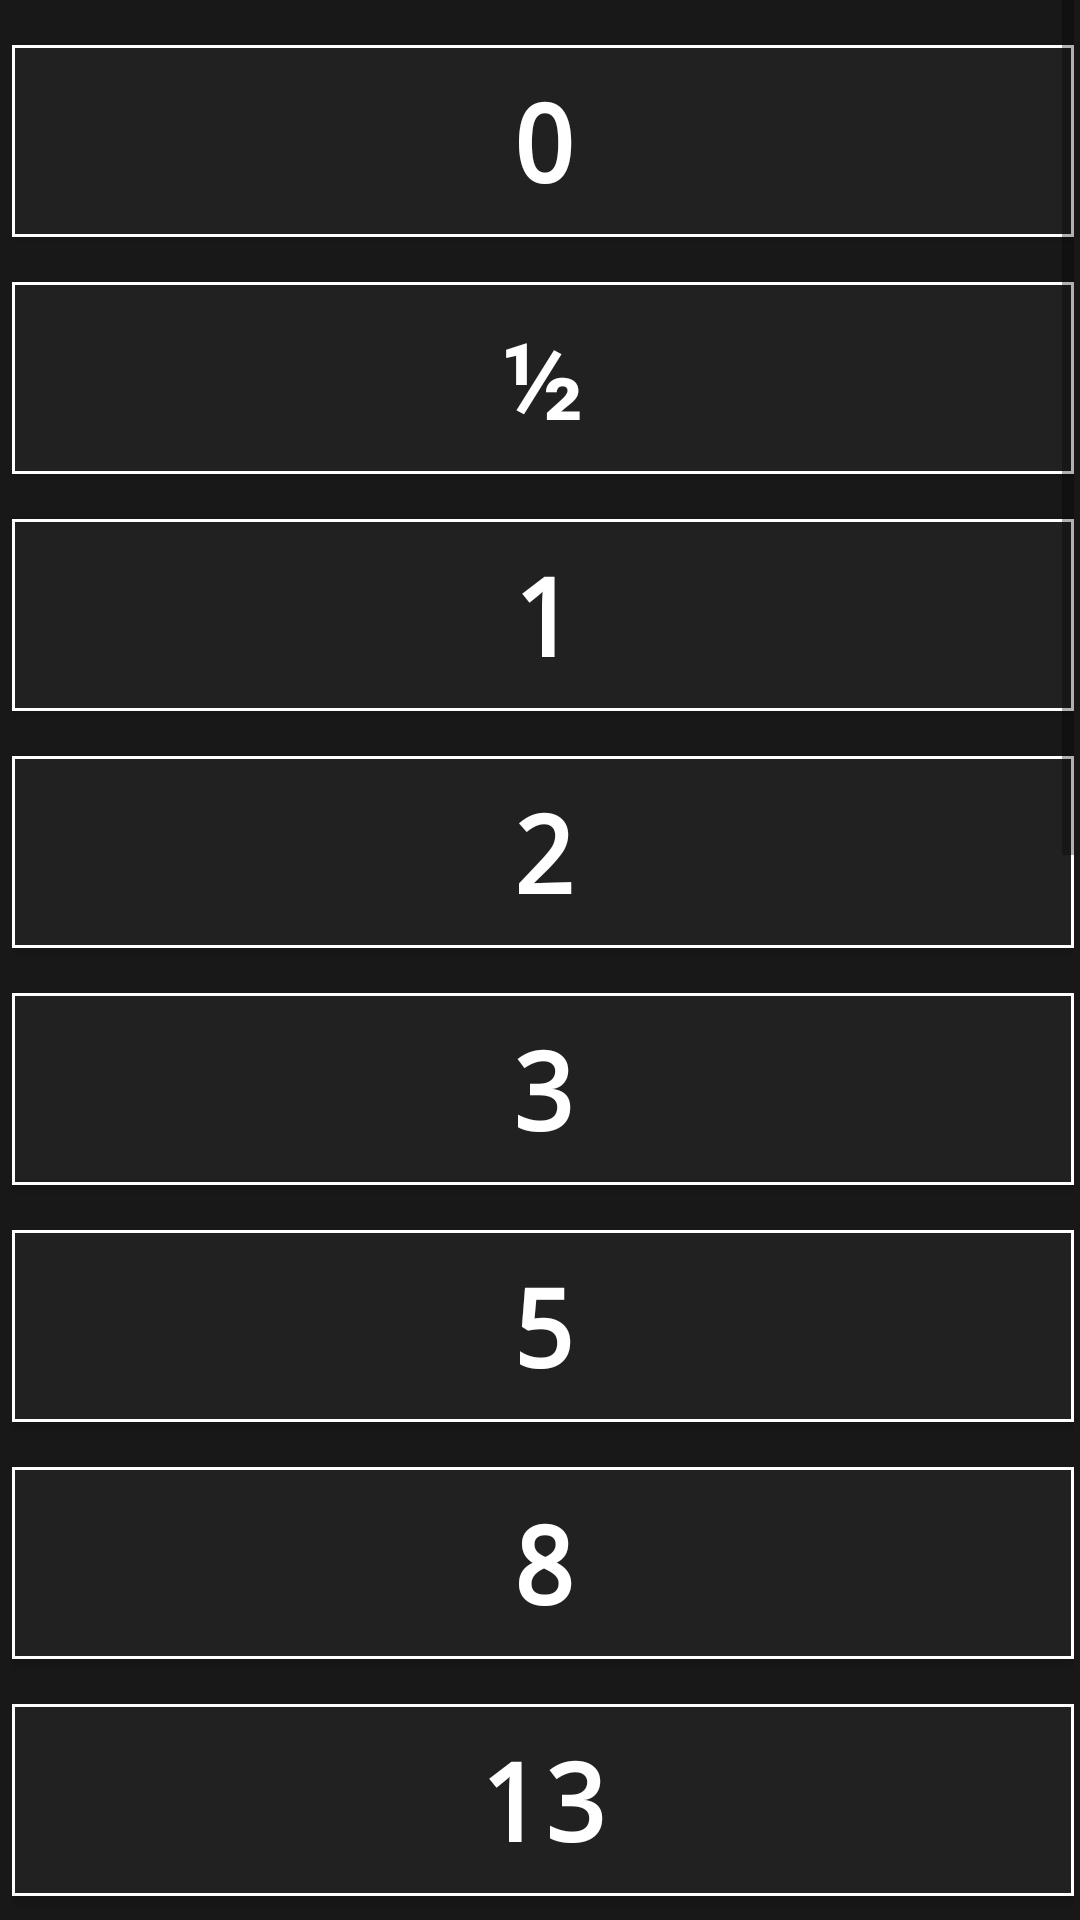

Layout XML and referenced resources for this Android screen:
<!-- AndroidManifest.xml: application theme AppTheme -->
<!-- res/layout/activity_main.xml -->
<?xml version="1.0" encoding="utf-8"?>

<android.support.constraint.ConstraintLayout xmlns:android="http://schemas.android.com/apk/res/android"
    xmlns:app="http://schemas.android.com/apk/res-auto"
    xmlns:tools="http://schemas.android.com/tools"
    android:layout_width="match_parent"
    android:layout_height="match_parent"
    android:background="@color/background"
    tools:context="io.github.example.punkte.MainActivity">


    <ScrollView
        android:layout_width="0dp"
        android:layout_height="0dp"
        app:layout_constraintBottom_toBottomOf="parent"
        app:layout_constraintLeft_toLeftOf="parent"
        app:layout_constraintRight_toRightOf="parent"
        app:layout_constraintTop_toTopOf="parent"
        android:layout_marginLeft="4dp"
        android:layout_marginRight="2dp"
        tools:ignore="RtlHardcoded"
        android:layout_marginStart="4dp"
        android:layout_marginEnd="2dp">

        <LinearLayout
            android:layout_width="match_parent"
            android:layout_height="wrap_content"
            android:orientation="vertical">

            <Button
                android:id="@+id/button_0"
                android:layout_width="match_parent"
                android:layout_height="64dp"
                android:layout_marginTop="15dp"
                android:background="@drawable/button_borders"
                android:fontFamily="monospace"
                android:text="@string/zero"
                android:textColor="@android:color/white"
                android:textSize="36sp"
                android:textStyle="bold" />

            <Button
                android:id="@+id/button_half"
                android:layout_width="match_parent"
                android:layout_height="64dp"
                android:layout_marginTop="15dp"
                android:background="@drawable/button_borders"
                android:fontFamily="sans-serif"
                android:text="@string/half"
                android:textColor="@android:color/white"
                android:textSize="36sp"
                android:textStyle="bold" />

            <Button
                android:id="@+id/button_1"
                android:layout_width="match_parent"
                android:layout_height="64dp"
                android:layout_marginTop="15dp"
                android:background="@drawable/button_borders"
                android:fontFamily="monospace"
                android:text="@string/one"
                android:textColor="@android:color/white"
                android:textSize="36sp"
                android:textStyle="bold" />

            <Button
                android:id="@+id/button_2"
                android:layout_width="match_parent"
                android:layout_height="64dp"
                android:layout_marginTop="15dp"
                android:background="@drawable/button_borders"
                android:fontFamily="monospace"
                android:text="@string/two"
                android:textColor="@android:color/white"
                android:textSize="36sp"
                android:textStyle="bold" />

            <Button
                android:id="@+id/button_3"
                android:layout_width="match_parent"
                android:layout_height="64dp"
                android:layout_marginTop="15dp"
                android:background="@drawable/button_borders"
                android:fontFamily="monospace"
                android:text="@string/three"
                android:textColor="@android:color/white"
                android:textSize="36sp"
                android:textStyle="bold" />

            <Button
                android:id="@+id/button_5"
                android:layout_width="match_parent"
                android:layout_height="64dp"
                android:layout_marginTop="15dp"
                android:background="@drawable/button_borders"
                android:fontFamily="monospace"
                android:text="@string/five"
                android:textColor="@android:color/white"
                android:textSize="36sp"
                android:textStyle="bold" />

            <Button
                android:id="@+id/button_8"
                android:layout_width="match_parent"
                android:layout_height="64dp"
                android:layout_marginTop="15dp"
                android:background="@drawable/button_borders"
                android:fontFamily="monospace"
                android:text="@string/eight"
                android:textColor="@android:color/white"
                android:textSize="36sp"
                android:textStyle="bold" />

            <Button
                android:id="@+id/button_13"
                android:layout_width="match_parent"
                android:layout_height="64dp"
                android:layout_marginTop="15dp"
                android:background="@drawable/button_borders"
                android:fontFamily="monospace"
                android:text="@string/thirteen"
                android:textColor="@android:color/white"
                android:textSize="36sp"
                android:textStyle="bold" />

            <Button
                android:id="@+id/button_21"
                android:layout_width="match_parent"
                android:layout_height="64dp"
                android:layout_marginTop="15dp"
                android:background="@drawable/button_borders"
                android:fontFamily="monospace"
                android:text="@string/twenty_one"
                android:textColor="@android:color/white"
                android:textSize="36sp"
                android:textStyle="bold" />

            <Button
                android:id="@+id/button_34"
                android:layout_width="match_parent"
                android:layout_height="64dp"
                android:layout_marginTop="15dp"
                android:background="@drawable/button_borders"
                android:fontFamily="monospace"
                android:text="@string/thirty_four"
                android:textColor="@android:color/white"
                android:textSize="36sp"
                android:textStyle="bold" />

            <Button
                android:id="@+id/button_55"
                android:layout_width="match_parent"
                android:layout_height="64dp"
                android:layout_marginTop="15dp"
                android:background="@drawable/button_borders"
                android:fontFamily="monospace"
                android:text="@string/fifty_five"
                android:textColor="@android:color/white"
                android:textSize="36sp"
                android:textStyle="bold" />

            <Button
                android:id="@+id/button_89"
                android:layout_width="match_parent"
                android:layout_height="64dp"
                android:layout_marginTop="15dp"
                android:background="@drawable/button_borders"
                android:fontFamily="monospace"
                android:text="@string/eighty_nine"
                android:textColor="@android:color/white"
                android:textSize="36sp"
                android:textStyle="bold" />

            <Button
                android:id="@+id/button_144"
                android:layout_width="match_parent"
                android:layout_height="64dp"
                android:layout_marginTop="15dp"
                android:background="@drawable/button_borders"
                android:fontFamily="monospace"
                android:text="@string/one_hundred_fourty_four"
                android:textColor="@android:color/white"
                android:textSize="36sp"
                android:textStyle="bold" />

            <Button
                android:id="@+id/button_233"
                android:layout_width="match_parent"
                android:layout_height="64dp"
                android:layout_marginTop="15dp"
                android:background="@drawable/button_borders"
                android:fontFamily="monospace"
                android:text="@string/two_hundred_thirty_three"
                android:textColor="@android:color/white"
                android:textSize="36sp"
                android:textStyle="bold" />

            <Button
                android:id="@+id/button_infinite"
                android:layout_width="match_parent"
                android:layout_height="64dp"
                android:layout_marginTop="15dp"
                android:background="@drawable/button_borders"
                android:fontFamily="sans-serif"
                android:text="@string/infinite"
                android:textColor="@android:color/white"
                android:textSize="36sp"
                android:textStyle="bold" />

            <Button
                android:id="@+id/button_question_mark"
                android:layout_width="match_parent"
                android:layout_height="64dp"
                android:layout_marginTop="15dp"
                android:background="@drawable/button_borders"
                android:fontFamily="monospace"
                android:text="@string/question_mark"
                android:textColor="@android:color/white"
                android:textSize="36sp"
                android:textStyle="bold" />

            <ImageButton
                android:id="@+id/imageButton_coffee"
                android:layout_width="match_parent"
                android:layout_height="64dp"
                android:layout_marginTop="15dp"
                android:background="@drawable/button_borders"
                android:contentDescription="@string/coffee_description"
                android:elevation="0dp"
                android:scaleType="fitCenter"
                app:srcCompat="@drawable/coffee_cup" />

            <ImageButton
                android:id="@+id/imageButton_cs"
                android:layout_width="match_parent"
                android:layout_height="64dp"
                android:layout_marginBottom="15dp"
                android:layout_marginTop="15dp"
                android:adjustViewBounds="true"
                android:background="@drawable/button_borders"
                android:elevation="0dp"
                android:scaleType="fitCenter"
                app:srcCompat="@drawable/counter_strike_icon"
                android:contentDescription="@string/counter_strike_description" />

        </LinearLayout>
    </ScrollView>
</android.support.constraint.ConstraintLayout>
<!-- resources referenced by this layout -->
<resources>
  <color name="background">#181818</color>
  <!-- drawable button_borders (drawable) -->
  <?xml version="1.0" encoding="utf-8"?>
  
  <selector xmlns:android="http://schemas.android.com/apk/res/android">
      <item>
          <shape android:shape="rectangle">
              <solid android:color="@color/colorPrimary"/>
              <stroke android:width="1dp"
                  android:color="#ffffff" />
          </shape>
      </item>
  </selector>
  <!-- drawable counter_strike_icon: png bitmap (drawable, 276218 bytes) -->
  <string name="coffee_description">Café</string>
  <string name="counter_strike_description">Counter-Strike</string>
  <string name="eight">8</string>
  <string name="eighty_nine">89</string>
  <string name="fifty_five">55</string>
  <string name="five">5</string>
  <string name="half">½</string>
  <string name="infinite">∞</string>
  <string name="one">1</string>
  <string name="one_hundred_fourty_four">144</string>
  <string name="question_mark">\?</string>
  <string name="thirteen">13</string>
  <string name="thirty_four">34</string>
  <string name="three">3</string>
  <string name="twenty_one">21</string>
  <string name="two">2</string>
  <string name="two_hundred_thirty_three">233</string>
  <string name="zero">0</string>
  <style name="AppTheme" parent="Theme.AppCompat.Light.DarkActionBar">
          
          <item name="colorPrimary">@color/colorPrimaryTop</item>
          <item name="colorPrimaryDark">@color/colorPrimaryDark</item>
          <item name="colorAccent">@color/colorAccent</item>
      </style>
  <color name="colorPrimary">#212121</color>
  <color name="colorPrimaryTop">#303030</color>
  <color name="colorPrimaryDark">#232323</color>
  <color name="colorAccent">#FF4081</color>
</resources>
